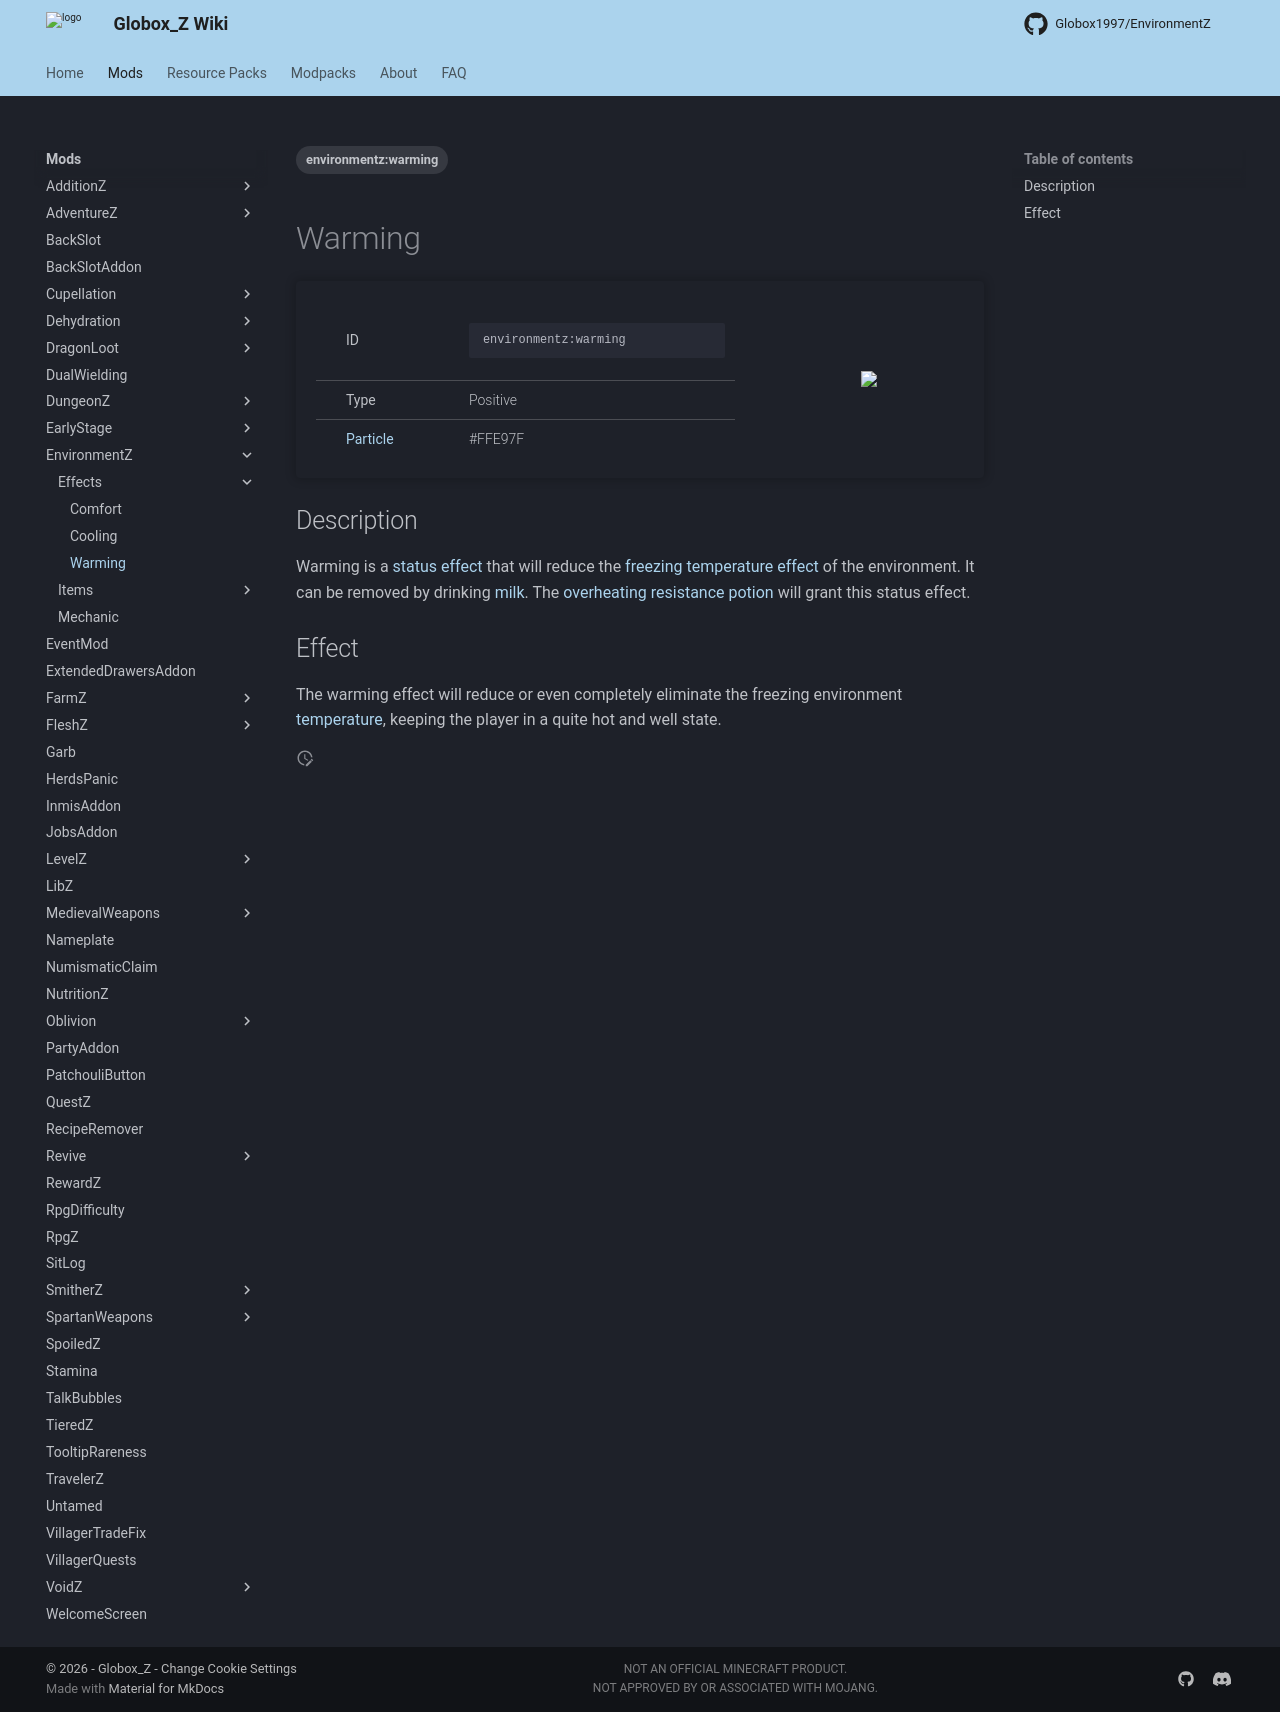

repository: Globox1997/wiki · page: mods/EnvironmentZ/Effects/Warming/index.html · generator: mkdocs

---
title: Warming
project: environmentz
summary: environmentz effect warming
tags:
    - environmentz:warming
---
# Warming
<div class="main_table">
<div class="left_main_table">
<table class="left_table">
    <tbody>
        <tr>
            <td class="first-column">ID</td>
            <td class="second-column">
            ```
            environmentz:warming
            ```
            </td>
        </tr>
        <tr id="linear-top">
            <td class="first-column">Type</td>
            <td class="second-column">Positive</td>
        </tr>
        <tr id="linear-top">
            <td class="first-column"><a href="https://minecraft.wiki/w/Particles" target="_blank">Particle</a></td>
            <td class="second-column">#FFE97F</td>
        </tr>
    </tbody>
</table>
</div>
    <img src="/wiki/assets/environmentz/effects/warming.png" loading="lazy" class="right_img_table"/>
</div>

## Description
Warming is a [status effect](https://minecraft.wiki/w/Effect) that will reduce the [freezing temperature effect](/wiki/mods/EnvironmentZ/Mechanic/) of the environment. It can be removed by drinking [milk](https://minecraft.wiki/w/Milk_Bucket). The [overheating resistance potion](/wiki/mods/EnvironmentZ/Items/Overheating_Resistance_Potion/) will grant this status effect.

## Effect
The warming effect will reduce or even completely eliminate the freezing environment [temperature](/wiki/mods/EnvironmentZ/Mechanic/), keeping the player in a quite hot and well state.
